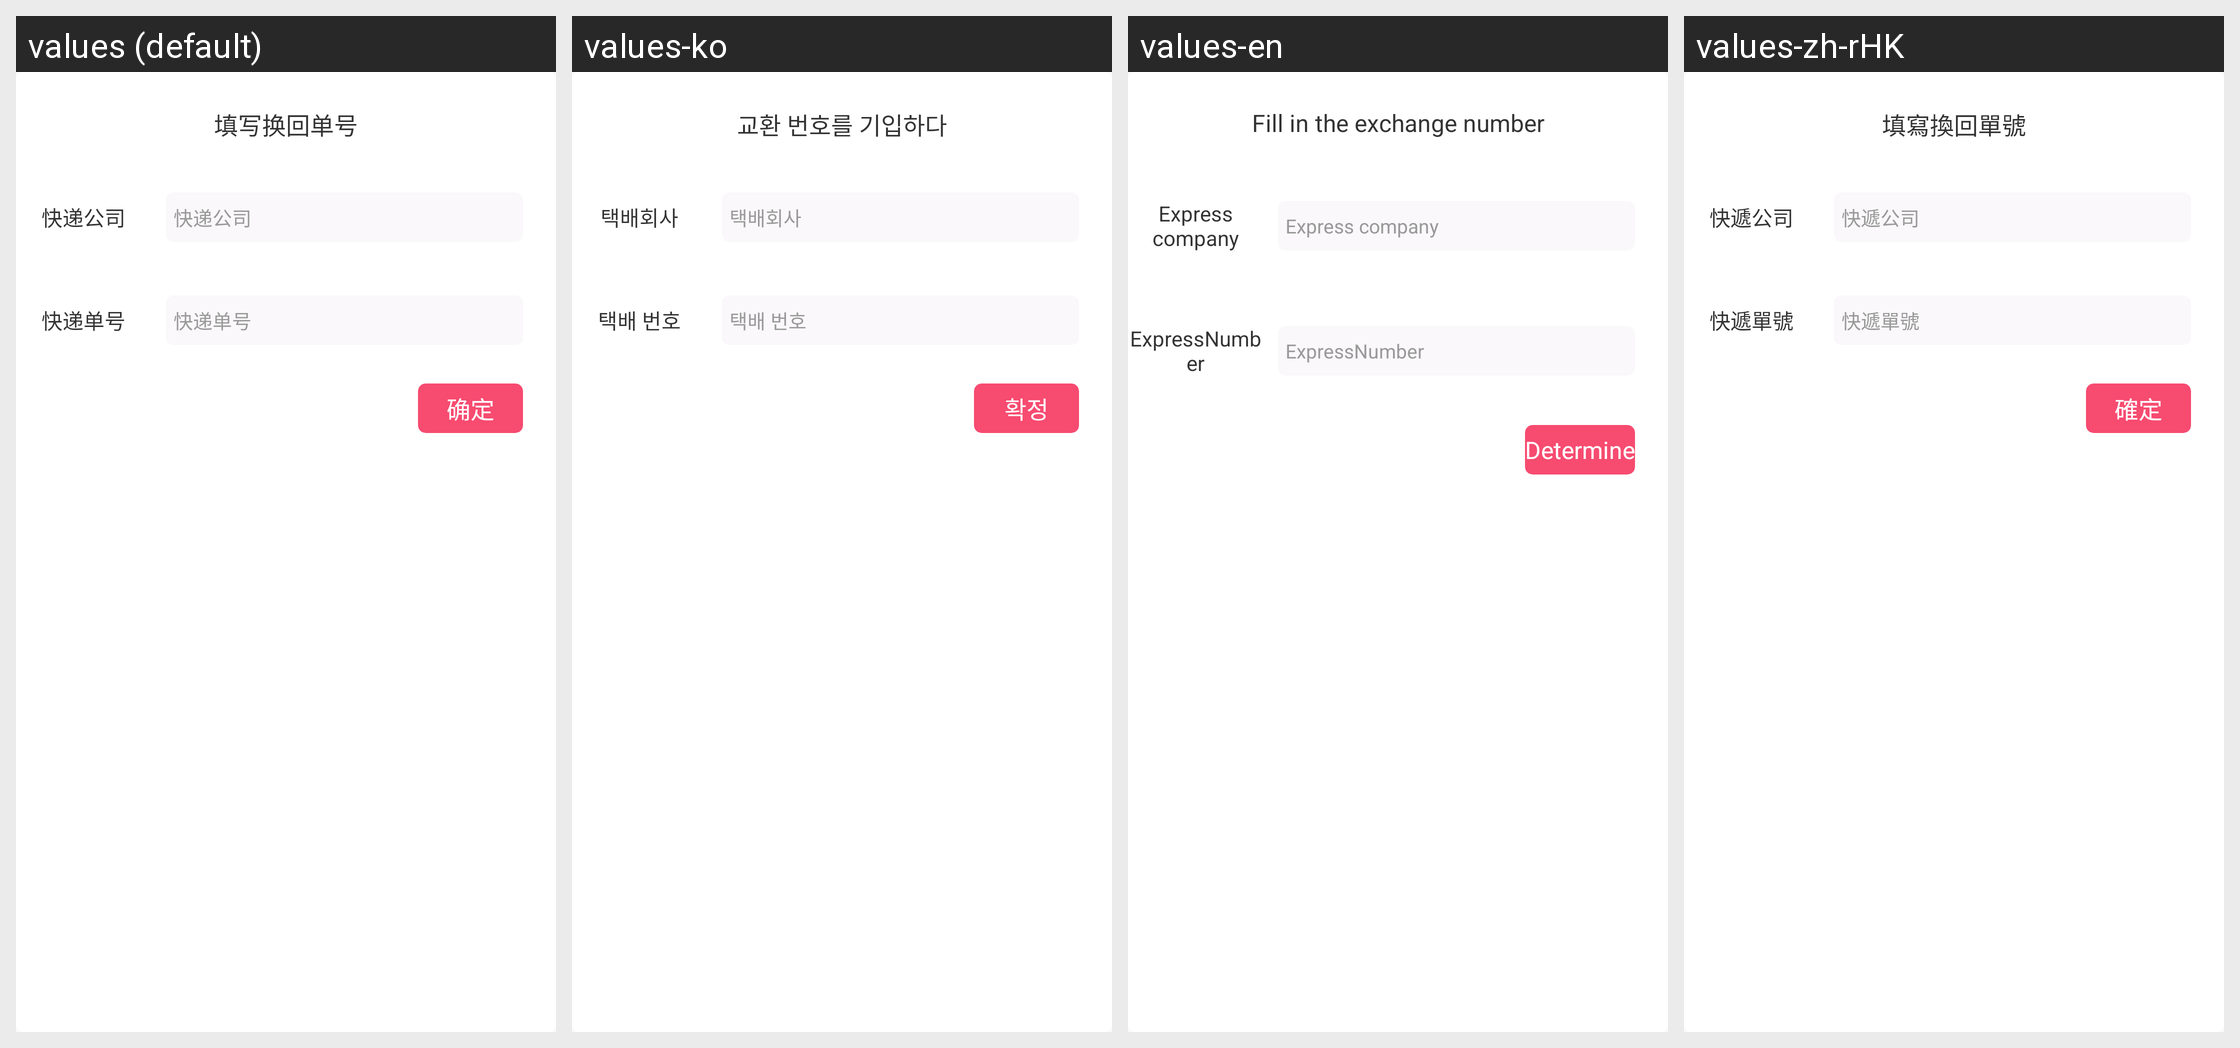

Locale-by-locale string values for the Android screen shown in this grid:
Android screen res/layout/layout_dialog_fill_in_logistics.xml rendered under 4 locales, left to right: values (default), values-ko, values-en, values-zh-rHK. Device: Nexus 5 (rendered at 1080×1920; each locale shown at half size, 540×960, under a caption strip naming it); theme AppTheme.
Strings drawn on this screen, with the default value and each locale's value (text and hints the layout hard-codes, and strings that could not be matched under every locale, appear in the picture but are not listed):

order_management_fillin_logistics_dialog_title
  values: 填写换回单号
  values-ko: 교환 번호를 기입하다
  values-en: Fill in the exchange number
  values-zh-rHK: 填寫換回單號

order_management_fillin_logistics_dialog_company
  values: 快递公司
  values-ko: 택배회사
  values-en: Express company
  values-zh-rHK: 快遞公司

order_management_fillin_logistics_dialog_number
  values: 快递单号
  values-ko: 택배 번호
  values-en: ExpressNumber
  values-zh-rHK: 快遞單號

button_submission_text
  values: 确定
  values-ko: 확정
  values-en: Determine
  values-zh-rHK: 確定
